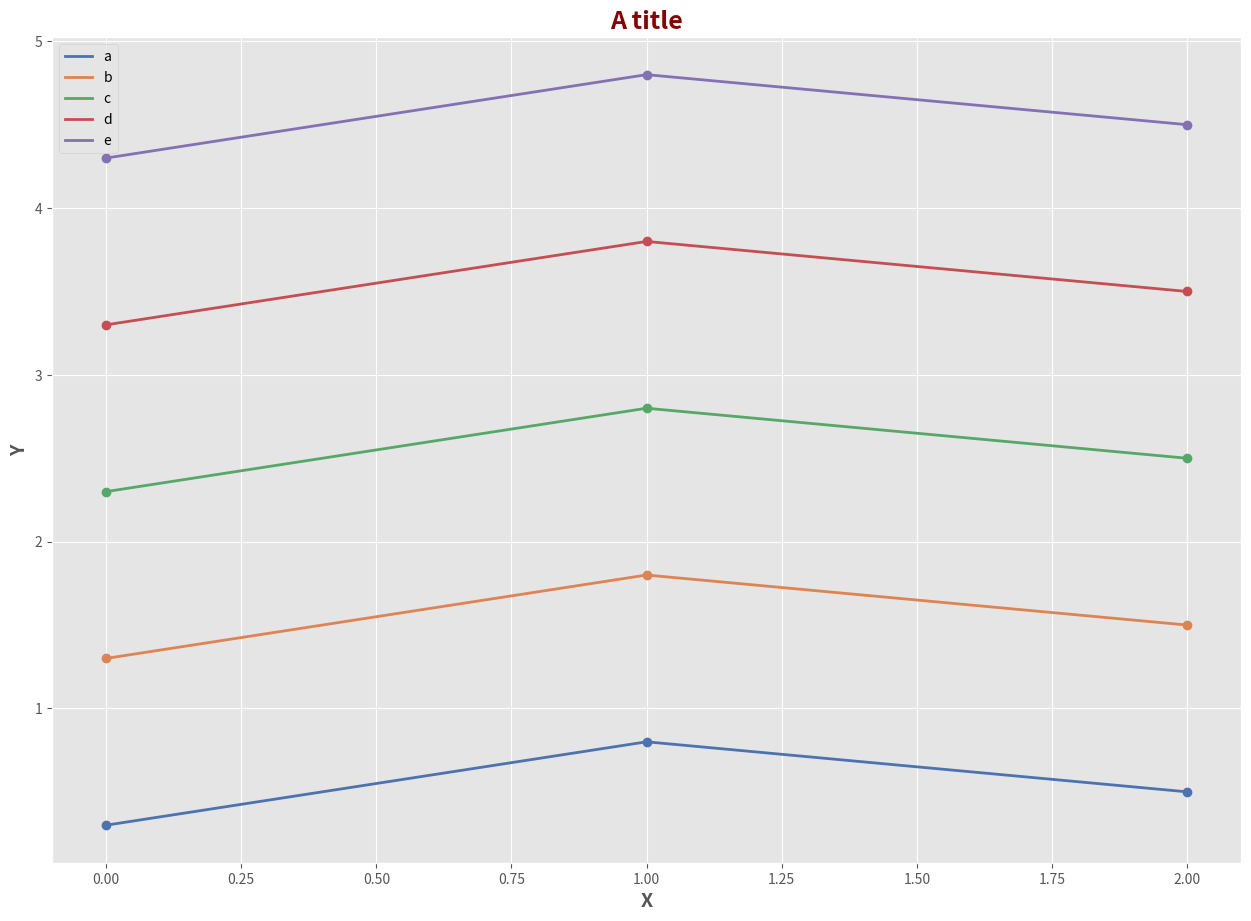

This chart was generated by the following Python code:
from typing import Dict, List, Optional, Tuple

import matplotlib.pyplot as plt
import numpy as np
from scipy import interpolate
import seaborn as sns

# fig = plt.figure()
# print(fig.get_size_inches())    # [6.4 4.8]
# print(fig.dpi)                  # 100.0
plt.rcParams["figure.figsize"] = (12.8, 9.6)


def plot_linear_chart(name_values_map: Dict[str, List[float]],
                      title: str,
                      x_axis_name: str,
                      y_axis_name: str,
                      x_ticks: Optional[List[float]] = None,
                      x_labels: Optional[List[str]] = None,
                      y_ticks: Optional[List[float]] = None,
                      y_labels: Optional[List[str]] = None,
                      axes_limits: Optional[Tuple[float, float, float, float]] = None,
                      out_file_path: Optional[str] = None,
                      show_flag: bool = False):

    plt.style.use('ggplot')
    colors_list = sns.color_palette(palette="deep", n_colors=(len(name_values_map)))
    print(f"colors_list size: {len(colors_list)}")

    # input validation
    values_sizes = []
    for k, v in name_values_map.items():
        assert isinstance(k, str)
        assert isinstance(v, list)
        values_sizes.append(len(v))
    if len(set(values_sizes)) != 1:
        raise ValueError(f"the input values have a different number of elements! \n"
                         f"sizes = {values_sizes}")

    # interpolation and plotting
    i = 0
    for k, v in name_values_map.items():
        col_index = i % len(colors_list)
        color = colors_list[col_index]
        print(k, "|", col_index, "|", color, "|", v)
        x_new = np.arange(0, values_sizes[0], 1)
        f1 = interpolate.interp1d(x_new, v)
        plt.plot(x_new, v, 'o', color=color)
        # plt.plot(x_new, f1(x_new), '--', linewidth=1.75, color=color, label=k)
        plt.plot(x_new, f1(x_new), '-', linewidth=2.0, color=color, label=k)
        i += 1

    # chart elements definition
    plt.grid(True)
    plt.legend(loc='best')
    plt.title(title, fontsize=18, fontweight='heavy', color='darkred')
    plt.xlabel(x_axis_name, fontsize=14, fontweight='bold')
    plt.ylabel(y_axis_name, fontsize=14, fontweight='bold')
    plt.xticks(ticks=x_ticks, labels=x_labels)
    plt.yticks(ticks=y_ticks, labels=y_labels)
    if axes_limits:
        plt.axis(axes_limits)
    plt.tight_layout()
    plt.subplots_adjust(left=0.060, bottom=0.080, right=0.9890, top=0.940)
    if show_flag:
        plt.show()
    if out_file_path:
        plt.savefig(out_file_path, bbox_inches='tight', dpi=150.0)
    plt.close()


if __name__ == '__main__':
    print(len(sns.color_palette()))
    example_diz = {
        "a": [0.3, 0.8, 0.5],
        "b": [1.3, 1.8, 1.5],
        "c": [2.3, 2.8, 2.5],
        "d": [3.3, 3.8, 3.5],
        "e": [4.3, 4.8, 4.5],
    }
    plot_linear_chart(name_values_map=example_diz,
                      title="A title",
                      x_axis_name="X",
                      y_axis_name="Y")
